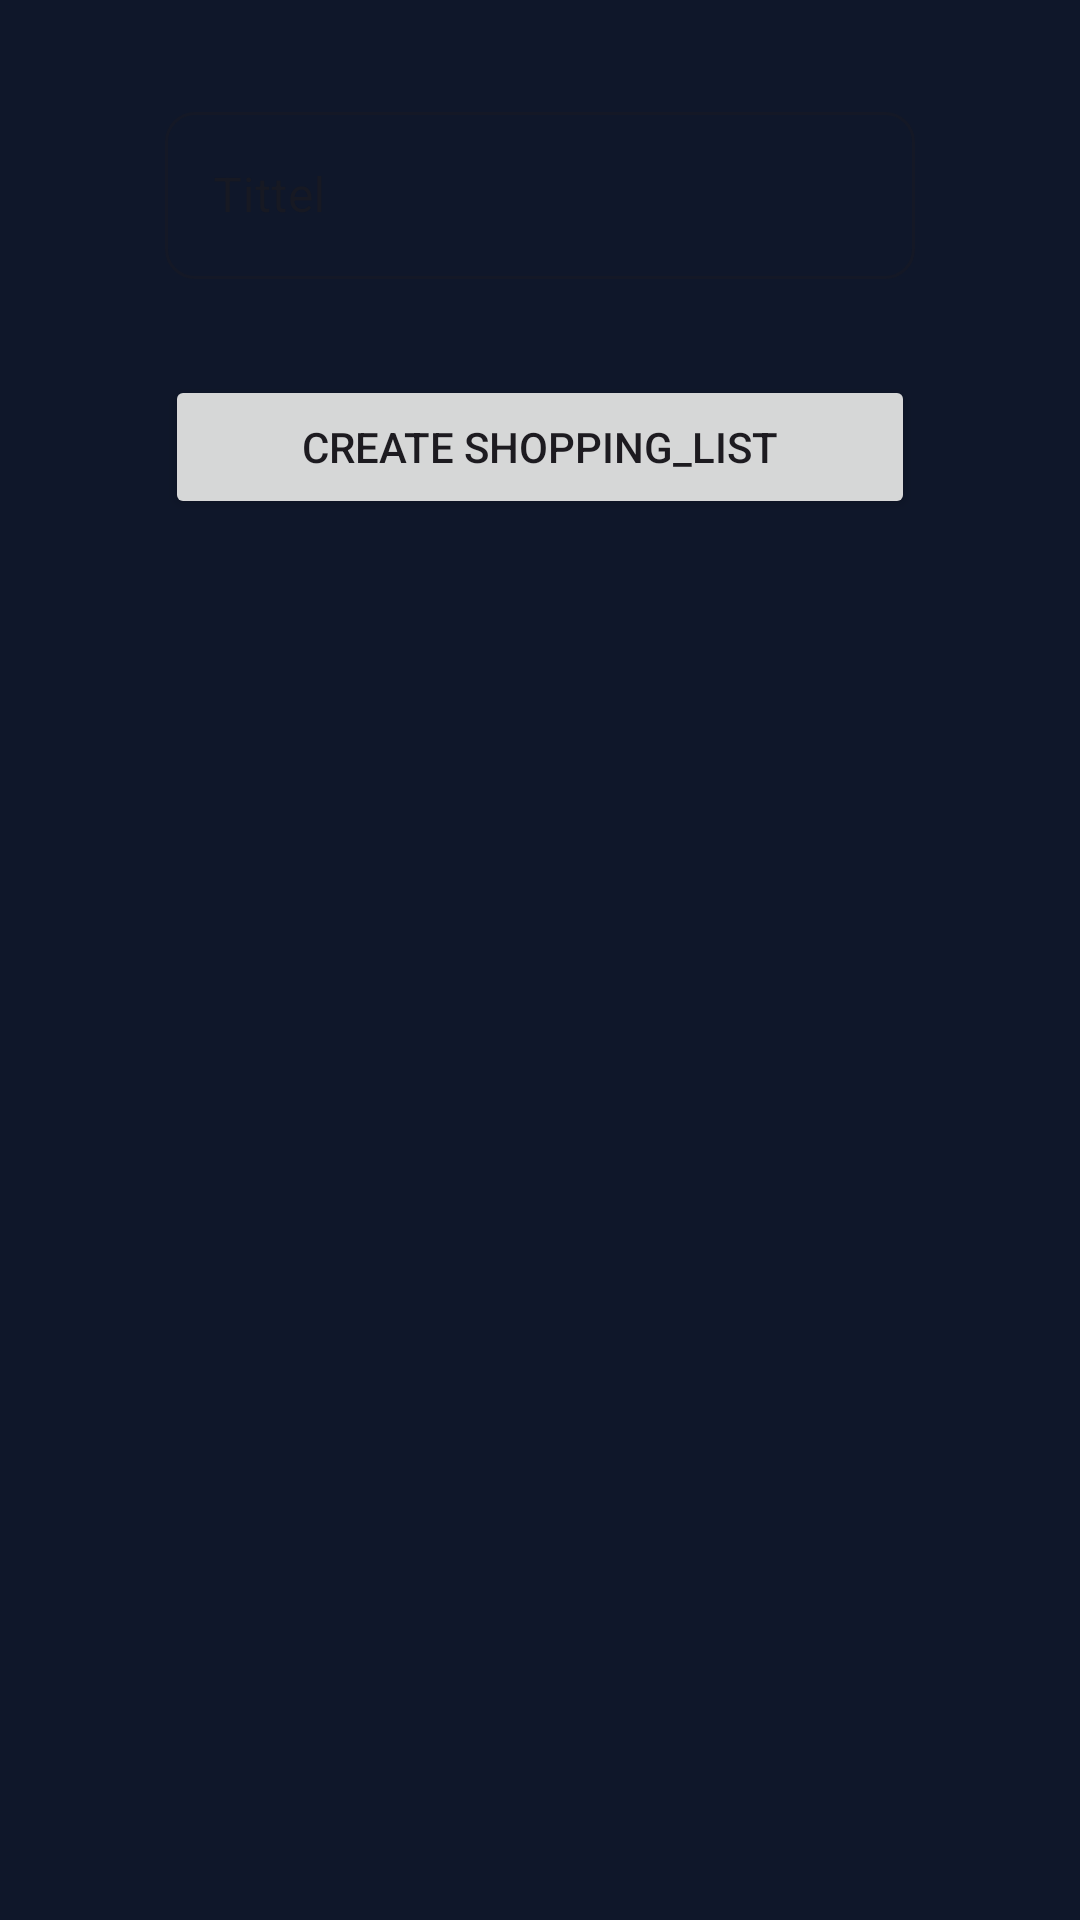

Here is an Android app screen rendered from its layout file. Give the layout XML and the strings, colors and styles it references.
<!-- AndroidManifest.xml: application theme Theme.TheFamilyApp -->
<!-- res/layout/fragment_shopping_list_add.xml -->
<?xml version="1.0" encoding="utf-8"?>
<androidx.constraintlayout.widget.ConstraintLayout xmlns:android="http://schemas.android.com/apk/res/android"
    xmlns:app="http://schemas.android.com/apk/res-auto"
    xmlns:tools="http://schemas.android.com/tools"
    android:layout_width="match_parent"
    android:layout_height="match_parent"
    android:background="@color/onSurface"
    android:orientation="vertical"
    tools:context=".fragment.ShoppingListAddFragment">

    <ScrollView
        android:layout_width="match_parent"
        android:layout_height="match_parent"
        app:layout_constraintBottom_toBottomOf="parent"
        app:layout_constraintEnd_toEndOf="parent"
        app:layout_constraintStart_toStartOf="parent"
        app:layout_constraintTop_toTopOf="parent">

        <androidx.constraintlayout.widget.ConstraintLayout
            android:layout_width="match_parent"
            android:layout_height="wrap_content"
            android:orientation="vertical">

            <Button
                android:id="@+id/lagShoppingList"
                android:layout_width="250dp"
                android:layout_height="wrap_content"
                android:text="@string/opprett_shopping_list"
                app:layout_constraintBottom_toBottomOf="parent"
                app:layout_constraintEnd_toEndOf="parent"
                app:layout_constraintStart_toStartOf="parent"
                app:layout_constraintTop_toBottomOf="@+id/textInputLayout" />

            <com.google.android.material.textfield.TextInputLayout
                android:id="@+id/textInputLayout"
                style="@style/Widget.MaterialComponents.TextInputLayout.OutlinedBox"
                android:layout_width="wrap_content"
                android:layout_height="wrap_content"
                android:layout_marginTop="32dp"
                android:layout_marginBottom="32dp"
                android:autofillHints="@string/tittel"
                android:gravity="center"
                android:hint="@string/tittel"
                android:imeOptions="actionDone"
                android:textColor="@color/textColorPrimary"
                app:boxCornerRadiusBottomEnd="10dp"
                app:boxCornerRadiusBottomStart="10dp"
                app:boxCornerRadiusTopEnd="10dp"
                app:boxCornerRadiusTopStart="10dp"
                app:layout_constraintBottom_toTopOf="@+id/lagShoppingList"
                app:layout_constraintEnd_toEndOf="parent"
                app:layout_constraintStart_toStartOf="parent"
                app:layout_constraintTop_toTopOf="parent"
                app:layout_constraintVertical_chainStyle="packed">

                <com.google.android.material.textfield.TextInputEditText
                    android:id="@+id/shopping_listTittel"
                    android:layout_width="250dp"
                    android:layout_height="wrap_content"
                    android:imeOptions="actionDone"
                    android:inputType="text"
                    android:singleLine="true" />
            </com.google.android.material.textfield.TextInputLayout>
        </androidx.constraintlayout.widget.ConstraintLayout>
    </ScrollView>



</androidx.constraintlayout.widget.ConstraintLayout>
<!-- resources referenced by this layout -->
<resources>
  <color name="onSurface">#0F172A</color>
  <color name="textColorPrimary">#0F172A</color>
  <string name="opprett_shopping_list">Create shopping_list</string>
  <string name="tittel">Tittel</string>
  <style name="Theme.TheFamilyApp" parent="Theme.Material3.DayNight.NoActionBar">
          <item name="android:statusBarColor">@android:color/transparent</item>
          <item name="android:navigationBarColor">@android:color/transparent</item>
          <item name="android:windowDrawsSystemBarBackgrounds">true</item>
      </style>
</resources>
